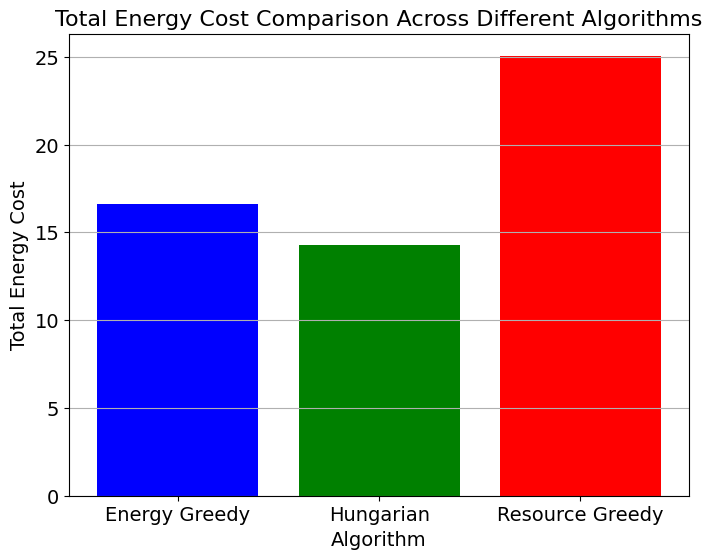
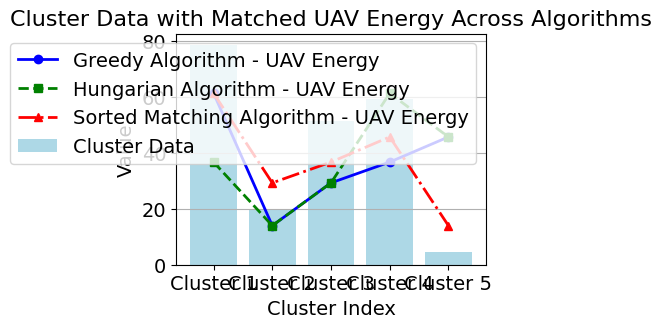

The matplotlib source for these figures, in order:
import numpy as np
from scipy.optimize import linear_sum_assignment
import matplotlib.pyplot as plt
from pathlib import Path




# 计算距离矩阵
def calculate_distance_matrix(uavs, clusters):
    uavs = np.array(uavs)
    clusters = np.array(clusters)
    
    n = len(uavs)
    distance_matrix = np.zeros((n, n))
    for i in range(n):
        for j in range(n):
            distance_matrix[i, j] = np.linalg.norm(uavs[i] - clusters[j])
    return distance_matrix


# 贪心算法实现
def greedy_matching(uavs, clusters):
    distance_matrix = calculate_distance_matrix(uavs, clusters)
    n = len(uavs)
    matching = [-1] * n  # 初始化匹配结果，-1表示未匹配
    cluster_chosen = [False] * n  # 初始化集群是否被选择的标记

    for i in range(n):
        # 获取当前无人机 i 到所有集群的距离，并按距离排序
        sorted_clusters = np.argsort(distance_matrix[i])
        for cluster_idx in sorted_clusters:
            # 选择最近的、未被选择的集群
            if not cluster_chosen[cluster_idx]:
                matching[i] = cluster_idx
                cluster_chosen[cluster_idx] = True
                break  # 退出循环，进入下一个无人机的匹配

    # 计算贪心算法的总代价
    total_cost = sum(distance_matrix[i, matching[i]] for i in range(n))
    return matching, total_cost


# 匈牙利算法实现
def hungarian_matching(uavs, clusters):
    distance_matrix = calculate_distance_matrix(uavs, clusters)
    row_ind, col_ind = linear_sum_assignment(distance_matrix)
    total_cost = distance_matrix[row_ind, col_ind].sum()
    return col_ind, total_cost


# 排序匹配算法实现
def sorted_matching(uav_energy, cluster_data, uavs, clusters):
    distance_matrix = calculate_distance_matrix(uavs, clusters)
    # 按能量和数据量排序后，匹配索引
    uav_sorted_indices = np.argsort(uav_energy)
    cluster_sorted_indices = np.argsort(cluster_data)

    # 匹配能量最小的UAV到数据量最小的cluster
    matching = [-1] * len(uavs)
    for i in range(len(uavs)):
        uav_idx = uav_sorted_indices[i]
        cluster_idx = cluster_sorted_indices[i]
        matching[uav_idx] = cluster_idx

    # 计算排序匹配算法的总代价
    total_cost = sum(distance_matrix[i, matching[i]] for i in range(len(uavs)))
    return matching, total_cost





# 绘制无人机整体能耗对比柱状图并保存
def plot_total_energy_cost_comparison(total_costs, algorithm_names):
    plt.figure(figsize=(8, 6))
    plt.bar(algorithm_names, total_costs, color=["blue", "green", "red"])
    plt.xlabel("Algorithm", fontsize=axis_fontsize)
    plt.ylabel("Total Energy Cost", fontsize=axis_fontsize)
    plt.title(
        "Total Energy Cost Comparison Across Different Algorithms",
        fontsize=title_fontsize,
    )
    plt.grid(axis="y")
    plt.xticks(fontsize=axis_fontsize)
    plt.yticks(fontsize=axis_fontsize)

    # 保存图像
    plt.savefig(save_path / "total_energy_cost_comparison.pdf", format="pdf")
    plt.close()


# 绘制cluster数据量柱状图，并叠加UAV能量匹配折线图并保存
def plot_cluster_data_with_uav_energy(
    cluster_data,
    uav_energy,
    greedy_matching_result,
    hungarian_matching_result,
    sorted_matching_result,
):
    # 根据每种算法的匹配结果反向映射到各 cluster 的 UAV 能量
    greedy_uav_energy = [
        uav_energy[np.where(np.array(greedy_matching_result) == i)[0][0]]
        for i in range(len(cluster_data))
    ]
    hungarian_uav_energy = [
        uav_energy[np.where(np.array(hungarian_matching_result) == i)[0][0]]
        for i in range(len(cluster_data))
    ]
    sorted_uav_energy = [
        uav_energy[np.where(np.array(sorted_matching_result) == i)[0][0]]
        for i in range(len(cluster_data))
    ]

    # 绘制cluster数据量柱状图，并叠加UAV能量匹配折线图
    x = np.arange(len(cluster_data))  # Cluster编号

    plt.figure(figsize=(4, 3))
    plt.bar(x, cluster_data, color="lightblue", label="Cluster Data")
    # 不同算法的UAV能量匹配折线图，使用不同线型
    plt.plot(
        x,
        greedy_uav_energy,
        marker="o",
        color="b",
        linestyle="-",
        linewidth=2,
        label="Greedy Algorithm - UAV Energy",
    )
    plt.plot(
        x,
        hungarian_uav_energy,
        marker="s",
        color="g",
        linestyle="--",
        linewidth=2,
        label="Hungarian Algorithm - UAV Energy",
    )
    plt.plot(
        x,
        sorted_uav_energy,
        marker="^",
        color="r",
        linestyle="-.",
        linewidth=2,
        label="Sorted Matching Algorithm - UAV Energy",
    )

    # 图形设置
    plt.xlabel("Cluster Index", fontsize=axis_fontsize)
    plt.ylabel("Value", fontsize=axis_fontsize)
    plt.title(
        "Cluster Data with Matched UAV Energy Across Algorithms",
        fontsize=title_fontsize,
    )
    plt.xticks(x, [f"Cluster {i+1}" for i in x], fontsize=axis_fontsize)
    plt.yticks(fontsize=axis_fontsize)
    plt.legend(fontsize=axis_fontsize)
    plt.grid(axis="y")

    # 保存图像
    plt.savefig(save_path / "cluster_data_with_uav_energy.pdf", format="pdf")
    plt.close()


if __name__ == "__main__":
    # 设置随机数种子以便于结果复现
    np.random.seed(42)

    # 设置无人机和集群的数量
    N = 5

    # 随机生成无人机和集群的位置和属性，范围在 [0, 10] 之间
    uavs = np.random.rand(N, 2) * 10  # 生成无人机的位置
    clusters = np.random.rand(N, 2) * 10  # 生成集群的位置
    uav_energy = np.random.rand(N) * 100  # 随机生成无人机的能量
    cluster_data = np.random.rand(N) * 100  # 随机生成集群的数据量

    # 运行三种算法
    greedy_matching_result, greedy_total_cost = greedy_matching(uavs, clusters)
    hungarian_matching_result, hungarian_total_cost = hungarian_matching(uavs, clusters)
    sorted_matching_result, sorted_total_cost = sorted_matching(
        uav_energy, cluster_data, uavs, clusters
    )

    # 设置图表字体和保存路径
    plt.rcParams["font.family"] = "Times New Roman"
    title_fontsize = 16
    axis_fontsize = 14
    save_path = Path.cwd() / "fig"
    save_path.mkdir(exist_ok=True)

    # 总能耗数据和算法名称
    algorithm_names = ["Energy Greedy", "Hungarian", "Resource Greedy"]
    total_costs = [greedy_total_cost, hungarian_total_cost, sorted_total_cost]

    # 调用绘图函数
    plot_total_energy_cost_comparison(total_costs, algorithm_names)
    plot_cluster_data_with_uav_energy(
        cluster_data,
        uav_energy,
        greedy_matching_result,
        hungarian_matching_result,
        sorted_matching_result,
    )
